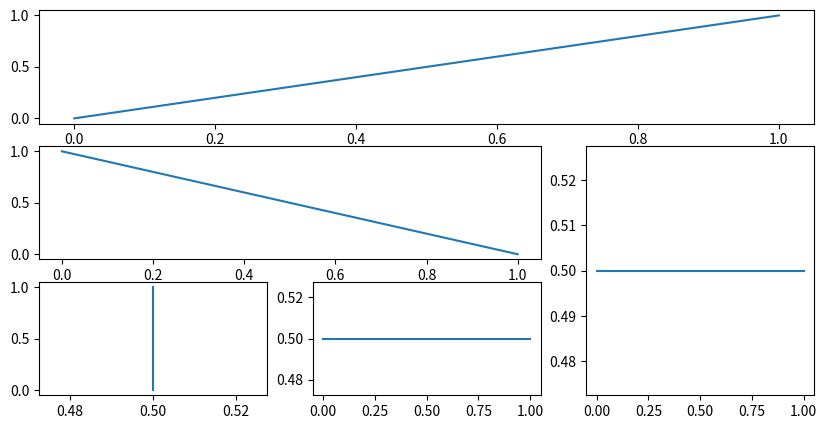
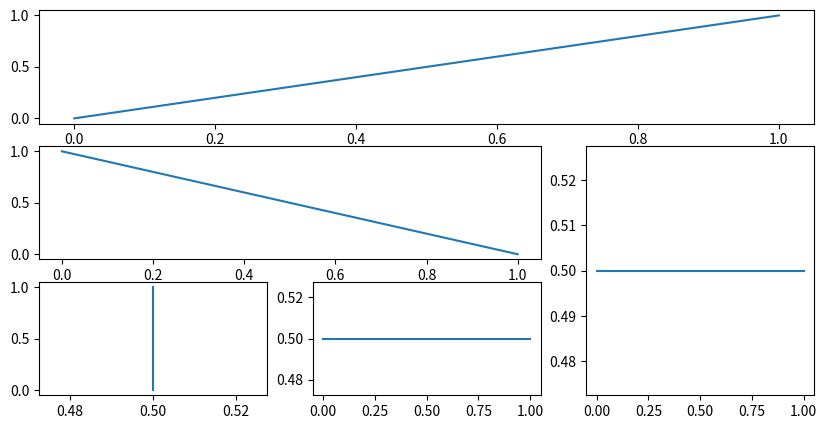
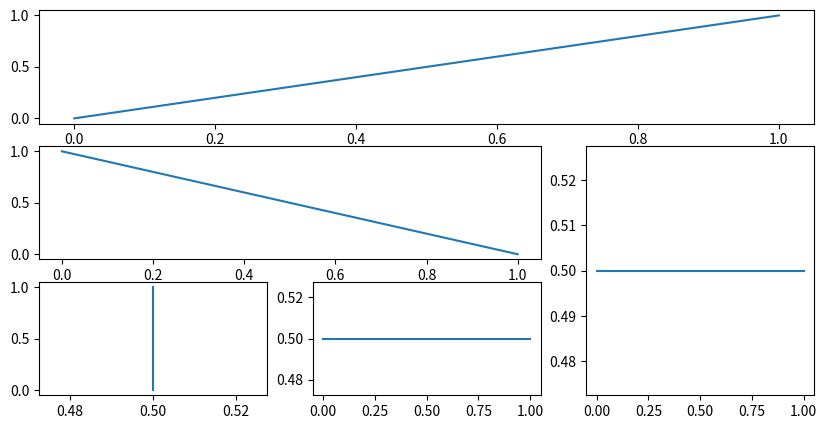

The script that saved these images, in order:
import matplotlib.pyplot as plt
import matplotlib.gridspec as gridspec

#method 1:subplot2grid
plt.figure(num=1,figsize=(10,5))
plt.subplot2grid((3,3),(0,0),colspan=3,rowspan=1) # create a subplot that spans across all 3 columns in the first row
plt.plot([0,1],[0,1]) # plot a line from (0,0) to (1,1)
plt.subplot2grid((3,3),(1,0),colspan=2) # create a subplot that spans across the first two columns in the second row
plt.plot([0,1],[1,0]) # plot a line from (0,1) to (1,0)
plt.subplot2grid((3,3),(1,2),rowspan=2) # create a subplot that spans across the last column in the second and third rows
plt.plot([0,1],[0.5,0.5]) # plot a horizontal line at y=0.5
plt.subplot2grid((3,3),(2,0)) # create a subplot in the first column of the third row
plt.plot([0.5,0.5],[0,1]) # plot a vertical line at x=0.5
plt.subplot2grid((3,3),(2,1)) # create a subplot in the second column of the third row
plt.plot([0,1],[0.5,0.5]) # plot a horizontal line at y=0.5

#method 2:gridspec
plt.figure(num=2,figsize=(10,5))
gs=gridspec.GridSpec(3,3) # create a 3x3 grid specification
plt.subplot(gs[0,:]) # create a subplot that spans across all columns in the first row
plt.plot([0,1],[0,1]) # plot a line from (0,0) to (1,1)
plt.subplot(gs[1,:2]) # create a subplot that spans across the first two columns in the second row
plt.plot([0,1],[1,0]) # plot a line from (0,1) to (1,0)
plt.subplot(gs[1:,2]) # create a subplot that spans across the last column in the second and third rows
plt.plot([0,1],[0.5,0.5]) # plot a horizontal line at y=0.5
plt.subplot(gs[2,0]) # create a subplot in the first column of the third row'
plt.plot([0.5,0.5],[0,1]) # plot a vertical line at x=0.5
plt.subplot(gs[2,1]) # create a subplot in the second column of the third row
plt.plot([0,1],[0.5,0.5]) # plot a horizontal line at y=0.5

# method 3:easy to define structure
plt.figure(num=3,figsize=(10,5))
gs=gridspec.GridSpec(3,3) # create a 3x3 grid specification
ax1=plt.subplot(gs[0,:]) # create a subplot that spans across all columns in the first row
ax1.plot([0,1],[0,1]) # plot a line from (0,0) to (1,1)
ax2=plt.subplot(gs[1,:2]) # create a subplot that spans across the first two columns in the second row
ax2.plot([0,1],[1,0]) # plot a line from (0 ,1) to (1,0)
ax3=plt.subplot(gs[1:,2]) # create a subplot that spans across the last column in the second and third rows
ax3.plot([0,1],[0.5,0.5]) # plot a horizontal line at y=0.5
ax4=plt.subplot(gs[2,0]) # create a subplot in the first column of the third row
ax4.plot([0.5,0.5],[0,1]) # plot a vertical line at x=0.5
ax5=plt.subplot(gs[2,1]) # create a subplot in the second column of the third row
ax5.plot([0,1],[0.5,0.5]) # plot a' horizontal line at y=0.5 




plt.show()